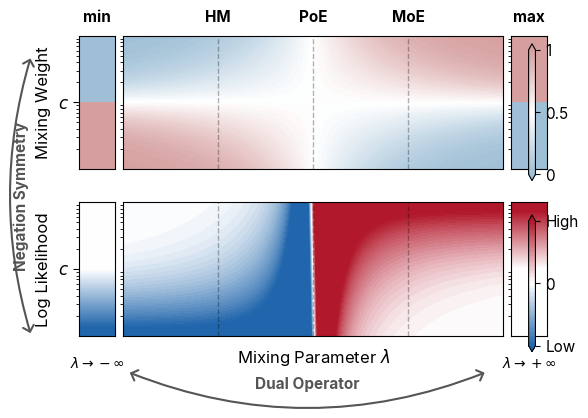

Here is the Python script that generated this plot:
import numpy as np
import matplotlib.pyplot as plt
from matplotlib.colors import TwoSlopeNorm, LinearSegmentedColormap
import matplotlib.gridspec as gridspec
from matplotlib.patches import FancyArrowPatch

# --- Configuration ---
plt.rcParams.update(
    {
        "font.family": "sans-serif",
        "font.sans-serif": ["Inter", "Arial", "DejaVu Sans", "sans-serif"],
        "font.size": 11,
        "axes.labelsize": 12,
        "svg.fonttype": "none",
    }
)

# --- Data Generation ---
range_val = 2
x_left = np.linspace(-range_val, -0.1, 300)
x_right = np.linspace(0.1, range_val, 300)
x = np.concatenate([x_left, x_right])
y = np.logspace(-1, 1, 400)
X, Y = np.meshgrid(x, y)

# --- Math Calculations (Compute BOTH) ---
with np.errstate(over="ignore", invalid="ignore", divide="ignore"):
    # 1. Likelihood Data
    A = X * np.log(Y)
    logF_gen = (1.0 / X) * np.logaddexp(A, 0.0)
    Z_like = np.where(np.isfinite(logF_gen), logF_gen, np.nan)

    # Asymptotes Likelihood
    left_asym_like = np.log(np.minimum(y, 1.0))
    right_asym_like = np.log(np.maximum(y, 1.0))

    # Y: density. log(Y): log-likelihood Y.
    # log likelihood C: 1(?)

    # 2. Softmax Data
    logF_softmax = np.exp(np.log(Y) * np.sign(X) - logF_gen * np.sign(X))
    logF_softmax = np.exp(np.log(Y) * X) / (np.exp(np.log(Y) * X) + 1)
    Z_soft = np.where(np.isfinite(logF_softmax), logF_softmax, np.nan)
    # Z_soft = A / (A + 1)
    # Asymptotes Softmax (Step functions)
    left_asym_soft = 1.0 - (y > 1.0).astype(float)
    right_asym_soft = 1.0 - (y < 1.0).astype(float)

# --- Plotting Setup ---
# Height reduced relative to width (9x6 for 2 stacked plots = 3.0 height per plot)
fig = plt.figure(figsize=(9 / 3 * 2, 6 / 3 * 2))

# Grid: 2 Rows, 3 Columns
gs = gridspec.GridSpec(2, 3, width_ratios=[0.08, 0.84, 0.08], wspace=0.05, hspace=0.25)

# Definitions for the two modes to iterate over
modes = [
    {
        "name": "Softmax",
        "Z": Z_soft,
        "L_asym": left_asym_soft,
        "R_asym": right_asym_soft,
        "colors": ["#9fbfd6", "#ffffff", "#d69f9f"],  # Pastel Blue/Red
        "vmin": 0.0,
        "vcenter": 0.5,
        "vmax": 1.0,
        "ticks": [0, 0.5, 1],
        "tick_labels": ["0", "0.5", "1"],
        "ylabel": "Mixing Weight",
        "row_idx": 0,
    },
    {
        "name": "Likelihood",
        "Z": Z_like,
        "L_asym": left_asym_like,
        "R_asym": right_asym_like,
        "colors": ["#2166ac", "#ffffff", "#b2182b"],  # Strong Blue/Red
        "vmin": -2.0,
        "vcenter": 0.0,
        "vmax": 2.0,
        "ticks": [-2, 0, 2],
        "tick_labels": ["Low", "0", "High"],
        "ylabel": "Log Likelihood",
        "row_idx": 1,
    },
]

axes_matrix = []

for mode in modes:
    row = mode["row_idx"]

    # Create Subplots for this row
    axL = fig.add_subplot(gs[row, 0])
    axM = fig.add_subplot(gs[row, 1], sharey=axL)
    axR = fig.add_subplot(gs[row, 2], sharey=axL)
    axes_matrix.append((axL, axM, axR))

    # Colormap & Norm
    cmap = LinearSegmentedColormap.from_list(f"cmap_{row}", mode["colors"], N=256)
    norm = TwoSlopeNorm(vmin=mode["vmin"], vcenter=mode["vcenter"], vmax=mode["vmax"])
    levels = np.linspace(mode["vmin"], mode["vmax"], 51)

    # 1. Left Strip
    xL = np.array([-1.0, 0.0])
    XL, YL = np.meshgrid(xL, y)
    ZL = np.tile(mode["L_asym"][:, None], (1, 2))
    axL.pcolormesh(XL, YL, ZL, cmap=cmap, norm=norm, shading="auto")

    # 2. Middle Heatmap
    cf = axM.contourf(
        X, Y, mode["Z"], levels=levels, cmap=cmap, norm=norm, extend="both"
    )

    # 3. Right Strip
    xR = np.array([0.0, 1.0])
    XR, YR = np.meshgrid(xR, y)
    ZR = np.tile(mode["R_asym"][:, None], (1, 2))
    axR.pcolormesh(XR, YR, ZR, cmap=cmap, norm=norm, shading="auto")

    # --- Styling ---
    for ax in [axL, axM, axR]:
        ax.set_yscale("log")
        ax.set_ylim(1e-1, 1e1)
        ax.tick_params(axis="y", left=False, right=False, labelleft=False)
        ax.tick_params(axis="x", bottom=False, top=False, labelbottom=False)

    # Y-Axis Label (Left)
    axL.set_yticks([1.0])
    axL.set_yticklabels(["$c$"], fontsize=12, fontweight="bold")
    axL.tick_params(axis="y", left=True, labelleft=True, length=4)
    axL.set_ylabel(mode["ylabel"], fontsize=12, labelpad=5)

    # Annotations specific to rows
    if row == 0:  # Top Row (Softmax)
        # Top Labels
        y_top = 10.0
        labels = [(-1.0, "HM"), (0.0, "PoE"), (1.0, "MoE")]
        for xv, txt in labels:
            axM.annotate(
                txt,
                xy=(xv, y_top),
                xycoords="data",
                xytext=(0, 8),
                textcoords="offset points",
                ha="center",
                va="bottom",
                fontsize=11,
                fontweight="bold",
                clip_on=False,
            )
            axM.axvline(x=xv, linestyle="--", linewidth=1, color="black", alpha=0.3)

        # Limit Labels
        for ax, txt in zip([axL, axR], ["min", "max"]):
            ax.annotate(
                txt,
                xy=(0.5, 1.0),
                xycoords="axes fraction",
                xytext=(0, 8),
                textcoords="offset points",
                ha="center",
                va="bottom",
                fontsize=11,
                fontweight="bold",
                clip_on=False,
            )

    if row == 1:  # Bottom Row (Likelihood)
        axM.set_xlabel("Mixing Parameter $\lambda$", fontsize=12, labelpad=8)

        # Grid lines for reference
        for xv in [-1.0, 0.0, 1.0]:
            axM.axvline(x=xv, linestyle="--", linewidth=1, color="black", alpha=0.3)

        # Lambda Limits (Bottom)
        axL.text(
            0.5,
            -0.15,
            "$\lambda \\to -\infty$",
            transform=axL.transAxes,
            ha="center",
            va="top",
            fontsize=10,
        )
        axR.text(
            0.5,
            -0.15,
            "$\lambda \\to +\infty$",
            transform=axR.transAxes,
            ha="center",
            va="top",
            fontsize=10,
        )

    # Colorbar per row
    cbar = fig.colorbar(cf, ax=[axL, axM, axR], fraction=0.04, pad=0.02)
    cbar.set_ticks(mode["ticks"])
    cbar.set_ticklabels(mode["tick_labels"])

# --- Global Arrows ---
# Adjust coordinates for the new stacked layout
plt.subplots_adjust(top=0.90, bottom=0.15, left=0.12, right=0.90)

arrow_color = "#555555"
arrow_kw = dict(
    arrowstyle="<->,head_width=4,head_length=4",
    lw=1.5,
    color=arrow_color,
    clip_on=False,
    zorder=10,
)

# 1. Negation (Left side, spanning both plots to indicate symmetry)
# Coordinates are (x, y) in Figure fraction (0,0 is bottom-left, 1,1 is top-right)
arrow_left = FancyArrowPatch(
    posA=(0.04, 0.85),
    posB=(0.04, 0.15),
    connectionstyle="arc3,rad=0.15",
    transform=fig.transFigure,
    **arrow_kw,
)
fig.patches.append(arrow_left)
fig.text(
    0.01,
    0.5,
    "Negation Symmetry",
    ha="left",
    va="center",
    rotation=90,
    fontsize=11,
    fontweight="bold",
    color=arrow_color,
)

# 2. Dual Operator (Bottom)
arrow_bottom = FancyArrowPatch(
    posA=(0.20, 0.06),
    posB=(0.80, 0.06),
    connectionstyle="arc3,rad=0.2",
    transform=fig.transFigure,
    **arrow_kw,
)
fig.patches.append(arrow_bottom)
fig.text(
    0.5,
    0.01,
    "Dual Operator",
    ha="center",
    va="bottom",
    fontsize=11,
    fontweight="bold",
    color=arrow_color,
)

# Save
fname = "neurips_stacked.svg"
plt.savefig(fname, bbox_inches="tight")
print(f"Saved {fname}")
plt.show()
